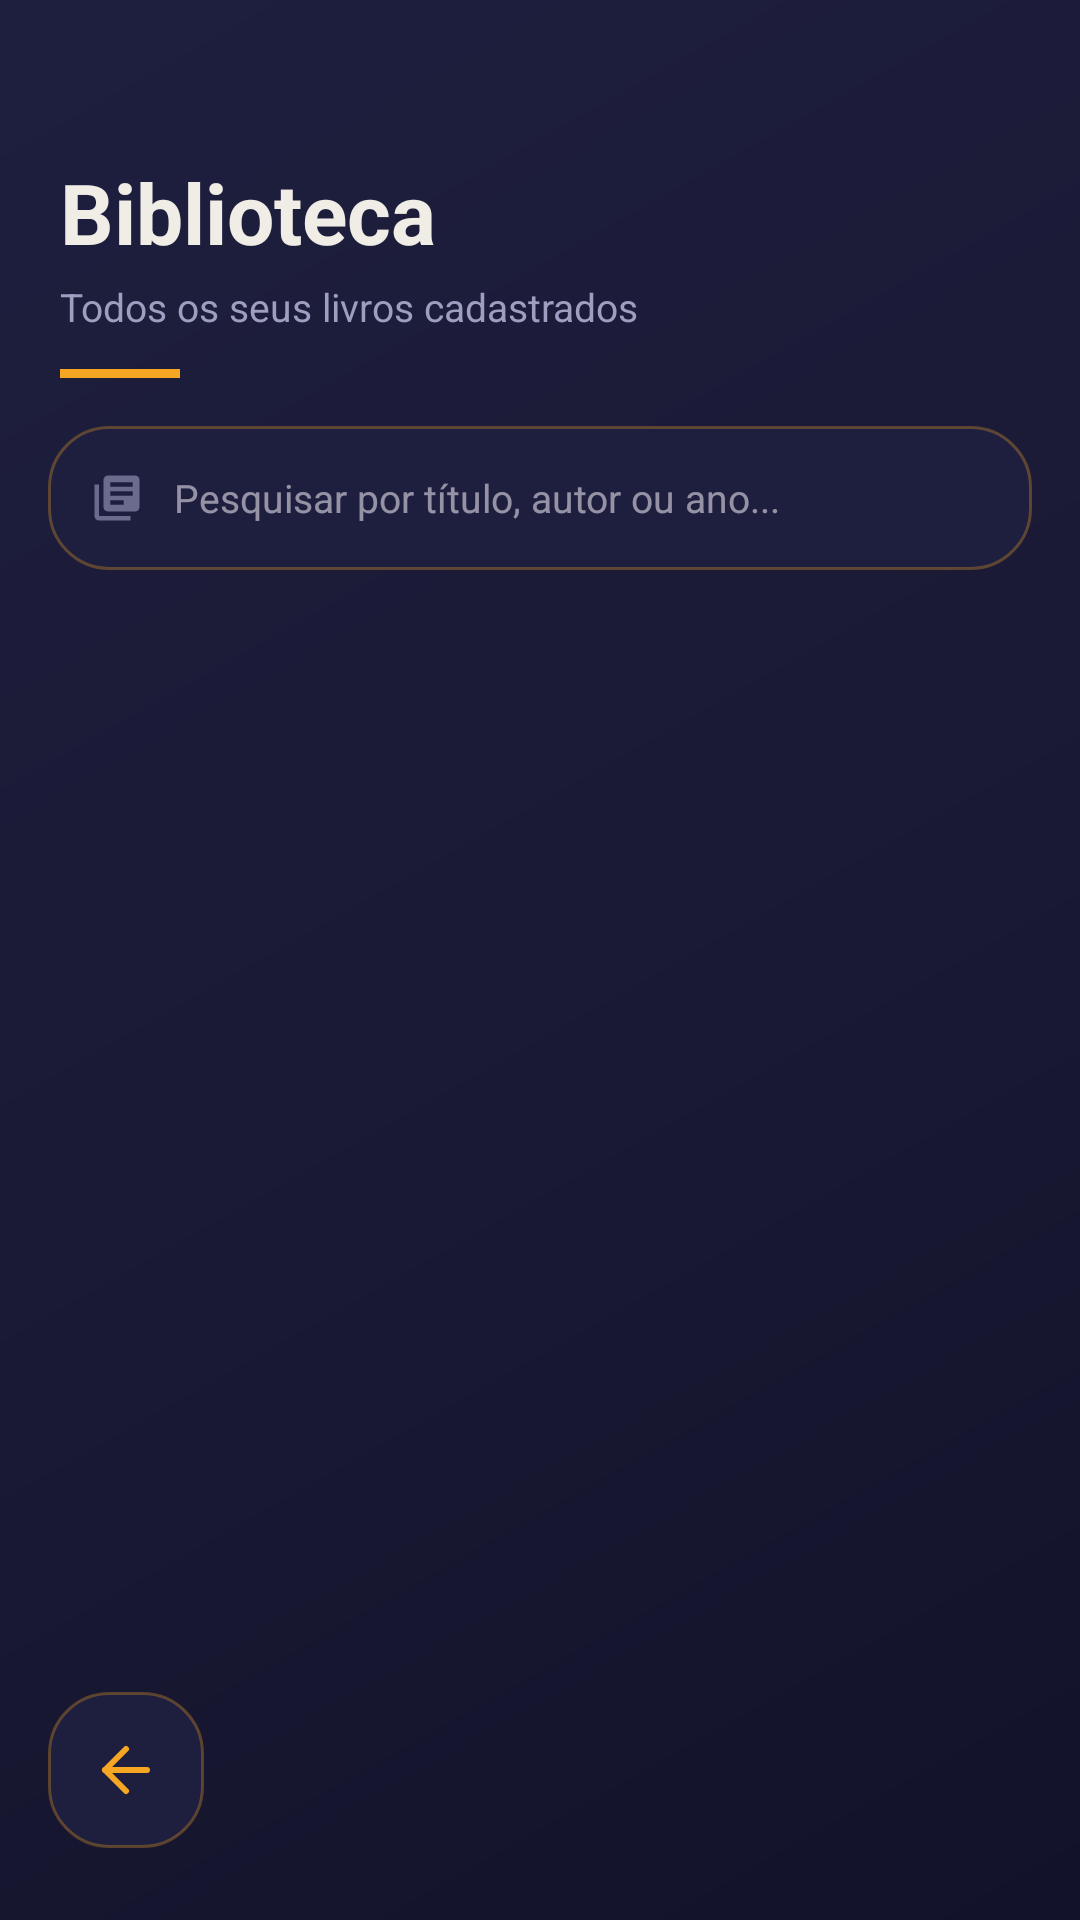

This screen was rendered from an Android layout file. Write that file and the resources it references.
<!-- AndroidManifest.xml: application theme Theme.Imepac -->
<!-- res/layout/activity_tela_lista_livros.xml -->
<?xml version="1.0" encoding="utf-8"?>
<androidx.constraintlayout.widget.ConstraintLayout
    xmlns:android="http://schemas.android.com/apk/res/android"
    xmlns:app="http://schemas.android.com/apk/res-auto"
    xmlns:tools="http://schemas.android.com/tools"
    android:layout_width="match_parent"
    android:layout_height="match_parent"
    android:background="@drawable/background"
    tools:context=".TelaListaLivros">

    
    <TextView
        android:id="@+id/text_titulo_lista"
        android:layout_width="0dp"
        android:layout_height="wrap_content"
        android:layout_marginTop="52dp"
        android:layout_marginStart="20dp"
        android:layout_marginEnd="20dp"
        android:text="Biblioteca"
        android:textColor="@color/texto_principal"
        android:textSize="28sp"
        android:textStyle="bold"
        app:layout_constraintEnd_toEndOf="parent"
        app:layout_constraintStart_toStartOf="parent"
        app:layout_constraintTop_toTopOf="parent" />

    <TextView
        android:id="@+id/text_subtitulo_lista"
        android:layout_width="0dp"
        android:layout_height="wrap_content"
        android:layout_marginStart="20dp"
        android:layout_marginEnd="20dp"
        android:layout_marginTop="4dp"
        android:text="Todos os seus livros cadastrados"
        android:textColor="@color/texto_secundario"
        android:textSize="13sp"
        app:layout_constraintEnd_toEndOf="parent"
        app:layout_constraintStart_toStartOf="parent"
        app:layout_constraintTop_toBottomOf="@id/text_titulo_lista" />

    
    <View
        android:id="@+id/divisor_lista"
        android:layout_width="40dp"
        android:layout_height="3dp"
        android:layout_marginStart="20dp"
        android:layout_marginTop="12dp"
        android:background="@color/primaria"
        app:layout_constraintStart_toStartOf="parent"
        app:layout_constraintTop_toBottomOf="@id/text_subtitulo_lista" />

    
    <LinearLayout
        android:id="@+id/container_busca"
        android:layout_width="0dp"
        android:layout_height="48dp"
        android:layout_marginStart="16dp"
        android:layout_marginEnd="16dp"
        android:layout_marginTop="16dp"
        android:background="@drawable/container_components"
        android:gravity="center_vertical"
        android:orientation="horizontal"
        android:paddingStart="14dp"
        android:paddingEnd="14dp"
        app:layout_constraintEnd_toEndOf="parent"
        app:layout_constraintStart_toStartOf="parent"
        app:layout_constraintTop_toBottomOf="@id/divisor_lista">

        
        <ImageView
            android:layout_width="18dp"
            android:layout_height="18dp"
            android:src="@drawable/ic_list_books"
            android:alpha="0.6"
            android:contentDescription="Pesquisar"
            android:tint="@color/texto_secundario" />

        <EditText
            android:id="@+id/edit_busca_livro"
            android:layout_width="0dp"
            android:layout_height="match_parent"
            android:layout_weight="1"
            android:layout_marginStart="10dp"
            android:hint="Pesquisar por título, autor ou ano..."
            android:textColor="@color/texto_principal"
            android:textSize="13sp"
            android:background="@android:color/transparent"
            android:inputType="text"
            android:imeOptions="actionSearch"
            android:maxLines="1"
            android:singleLine="true" />

        
        <ImageView
            android:id="@+id/bt_limpar_busca"
            android:layout_width="20dp"
            android:layout_height="20dp"
            android:src="@drawable/ic_delete"
            android:tint="@color/texto_secundario"
            android:alpha="0.6"
            android:visibility="gone"
            android:clickable="true"
            android:focusable="true"
            android:contentDescription="Limpar busca" />

    </LinearLayout>

    
    <androidx.recyclerview.widget.RecyclerView
        android:id="@+id/recycler_livros"
        android:layout_width="0dp"
        android:layout_height="0dp"
        android:layout_marginStart="16dp"
        android:layout_marginTop="12dp"
        android:layout_marginEnd="16dp"
        android:layout_marginBottom="80dp"
        android:clipToPadding="false"
        android:paddingBottom="8dp"
        app:layout_constraintBottom_toBottomOf="parent"
        app:layout_constraintEnd_toEndOf="parent"
        app:layout_constraintStart_toStartOf="parent"
        app:layout_constraintTop_toBottomOf="@id/container_busca"
        tools:listitem="@layout/item_livro" />

    
    <ProgressBar
        android:id="@+id/progressbar_lista"
        android:layout_width="wrap_content"
        android:layout_height="wrap_content"
        android:visibility="gone"
        app:layout_constraintBottom_toBottomOf="parent"
        app:layout_constraintEnd_toEndOf="parent"
        app:layout_constraintStart_toStartOf="parent"
        app:layout_constraintTop_toTopOf="parent" />

    
    <ProgressBar
        android:id="@+id/progressbar_paginacao"
        android:layout_width="wrap_content"
        android:layout_height="wrap_content"
        android:layout_marginBottom="88dp"
        android:visibility="gone"
        app:layout_constraintBottom_toBottomOf="parent"
        app:layout_constraintEnd_toEndOf="parent"
        app:layout_constraintStart_toStartOf="parent" />

    
    <TextView
        android:id="@+id/text_sem_resultado"
        android:layout_width="wrap_content"
        android:layout_height="wrap_content"
        android:text="Nenhum livro encontrado"
        android:textColor="@color/texto_secundario"
        android:textSize="15sp"
        android:visibility="gone"
        app:layout_constraintBottom_toBottomOf="parent"
        app:layout_constraintEnd_toEndOf="parent"
        app:layout_constraintStart_toStartOf="parent"
        app:layout_constraintTop_toBottomOf="@id/container_busca" />

    
    <ImageView
        android:id="@+id/bt_voltar_lista"
        android:layout_width="52dp"
        android:layout_height="52dp"
        android:layout_marginStart="16dp"
        android:layout_marginBottom="24dp"
        android:src="@drawable/ic_arrow_back"
        android:background="@drawable/container_components"
        android:clickable="true"
        android:focusable="true"
        android:padding="14dp"
        android:contentDescription="Voltar"
        app:layout_constraintBottom_toBottomOf="parent"
        app:layout_constraintStart_toStartOf="parent" />

</androidx.constraintlayout.widget.ConstraintLayout>
<!-- res/layout/item_livro.xml (included above) -->
<?xml version="1.0" encoding="utf-8"?>
<androidx.cardview.widget.CardView
    xmlns:android="http://schemas.android.com/apk/res/android"
    xmlns:app="http://schemas.android.com/apk/res-auto"
    android:layout_width="match_parent"
    android:layout_height="wrap_content"
    android:layout_marginBottom="12dp"
    android:foreground="?attr/selectableItemBackground"
    android:clickable="true"
    android:focusable="true"
    app:cardCornerRadius="12dp"
    app:cardElevation="4dp"
    app:cardBackgroundColor="@color/fundo_card">

    <LinearLayout
        android:layout_width="match_parent"
        android:layout_height="wrap_content"
        android:orientation="horizontal"
        android:gravity="center_vertical">

        
        <View
            android:layout_width="4dp"
            android:layout_height="match_parent"
            android:background="@color/primaria"
            android:minHeight="80dp" />

        
        <ImageView
            android:layout_width="48dp"
            android:layout_height="64dp"
            android:layout_marginStart="12dp"
            android:layout_marginEnd="12dp"
            android:src="@drawable/ic_book_cover"
            android:scaleType="centerInside"
            android:contentDescription="Capa do livro" />

        
        <LinearLayout
            android:layout_width="0dp"
            android:layout_height="wrap_content"
            android:layout_weight="1"
            android:orientation="vertical"
            android:paddingTop="14dp"
            android:paddingBottom="14dp">

            <TextView
                android:id="@+id/text_titulo_livro"
                android:layout_width="match_parent"
                android:layout_height="wrap_content"
                android:textColor="@color/texto_principal"
                android:textSize="15sp"
                android:textStyle="bold"
                android:ellipsize="end"
                android:maxLines="1" />

            <TextView
                android:id="@+id/text_autor_livro"
                android:layout_width="match_parent"
                android:layout_height="wrap_content"
                android:layout_marginTop="4dp"
                android:textColor="@color/texto_secundario"
                android:textSize="13sp"
                android:ellipsize="end"
                android:maxLines="1" />

            <TextView
                android:id="@+id/text_ano_livro"
                android:layout_width="match_parent"
                android:layout_height="wrap_content"
                android:layout_marginTop="6dp"
                android:textColor="@color/primaria"
                android:textSize="11sp"
                android:alpha="0.85"
                android:textStyle="bold" />

        </LinearLayout>

        
        <ImageView
            android:layout_width="20dp"
            android:layout_height="20dp"
            android:layout_marginEnd="12dp"
            android:src="@drawable/ic_arrow_right"
            android:contentDescription="Ver detalhes" />

    </LinearLayout>

</androidx.cardview.widget.CardView>
<!-- resources referenced by this layout -->
<resources>
  <color name="fundo_card">#1E1E3F</color>
  <color name="primaria">#F5A623</color>
  <color name="texto_principal">#F0EDE6</color>
  <color name="texto_secundario">#9E9EC0</color>
  <!-- drawable background (drawable) -->
  <?xml version="1.0" encoding="utf-8"?>
  <shape xmlns:android="http://schemas.android.com/apk/res/android">
      <gradient
          android:startColor="@color/fundo_escuro"
          android:centerColor="#1A1A35"
          android:endColor="@color/fundo_card"
          android:angle="135" />
  </shape>
  <!-- drawable container_components (drawable) -->
  <?xml version="1.0" encoding="utf-8"?>
  <shape xmlns:android="http://schemas.android.com/apk/res/android">
      <solid android:color="@color/fundo_card" />
      <corners android:radius="20dp" />
      <stroke
          android:width="1dp"
          android:color="@color/primaria_alpha30" />
  </shape>
  <!-- drawable ic_arrow_back (drawable) -->
  <vector xmlns:android="http://schemas.android.com/apk/res/android"
      android:width="24dp"
      android:height="24dp"
      android:viewportWidth="24"
      android:viewportHeight="24">
      <path
          android:fillColor="@android:color/transparent"
          android:strokeColor="#F5A623"
          android:strokeWidth="2"
          android:strokeLineCap="round"
          android:strokeLineJoin="round"
          android:pathData="M19,12H5" />
      <path
          android:fillColor="@android:color/transparent"
          android:strokeColor="#F5A623"
          android:strokeWidth="2"
          android:strokeLineCap="round"
          android:strokeLineJoin="round"
          android:pathData="M12,19L5,12L12,5" />
  </vector>
  <!-- drawable ic_arrow_right (drawable) -->
  <?xml version="1.0" encoding="utf-8"?>
  <vector xmlns:android="http://schemas.android.com/apk/res/android"
      android:width="24dp"
      android:height="24dp"
      android:viewportWidth="24"
      android:viewportHeight="24">
      <path
          android:fillColor="@color/texto_secundario"
          android:pathData="M10,6L8.59,7.41 13.17,12l-4.58,4.59L10,18l6,-6z" />
  </vector>
  <!-- drawable ic_book_cover (drawable) -->
  <?xml version="1.0" encoding="utf-8"?>
  <vector xmlns:android="http://schemas.android.com/apk/res/android"
      android:width="40dp"
      android:height="40dp"
      android:viewportWidth="24"
      android:viewportHeight="24">
      <path
          android:fillColor="@color/primaria_alpha30"
          android:pathData="M18,2H6C4.9,2 4,2.9 4,4v16c0,1.1 0.9,2 2,2h12c1.1,0 2,-0.9 2,-2V4C20,2.9 19.1,2 18,2zM6,4h5v8l-2.5,-1.5L6,12V4z" />
  </vector>
  <!-- drawable ic_delete (drawable) -->
  <?xml version="1.0" encoding="utf-8"?>
  <vector xmlns:android="http://schemas.android.com/apk/res/android"
      android:width="24dp"
      android:height="24dp"
      android:viewportWidth="24"
      android:viewportHeight="24">
      <path
          android:fillColor="@color/perigo"
          android:pathData="M6,19c0,1.1 0.9,2 2,2h8c1.1,0 2,-0.9 2,-2V7H6v12zM19,4h-3.5l-1,-1h-5l-1,1H5v2h14V4z" />
  </vector>
  <!-- drawable ic_list_books (drawable) -->
  <?xml version="1.0" encoding="utf-8"?>
  <vector xmlns:android="http://schemas.android.com/apk/res/android"
      android:width="24dp"
      android:height="24dp"
      android:viewportWidth="24"
      android:viewportHeight="24">
      <path
          android:fillColor="@color/primaria"
          android:pathData="M4,6H2v14c0,1.1 0.9,2 2,2h14v-2H4V6zm16,-4H8C6.9,2 6,2.9 6,4v12c0,1.1 0.9,2 2,2h12c1.1,0 2,-0.9 2,-2V4C22,2.9 21.1,2 20,2zm-1,9H9V9h10v2zm-4,4H9v-2h6v2zm4,-8H9V5h10v2z" />
  </vector>
  <style name="Theme.Imepac" parent="Base.Theme.Imepac" />
  <color name="fundo_escuro">#12122A</color>
  <color name="primaria_alpha30">#4DF5A623</color>
  <color name="perigo">#E05252</color>
  <color name="primaria_escura">#C17D0F</color>
</resources>
